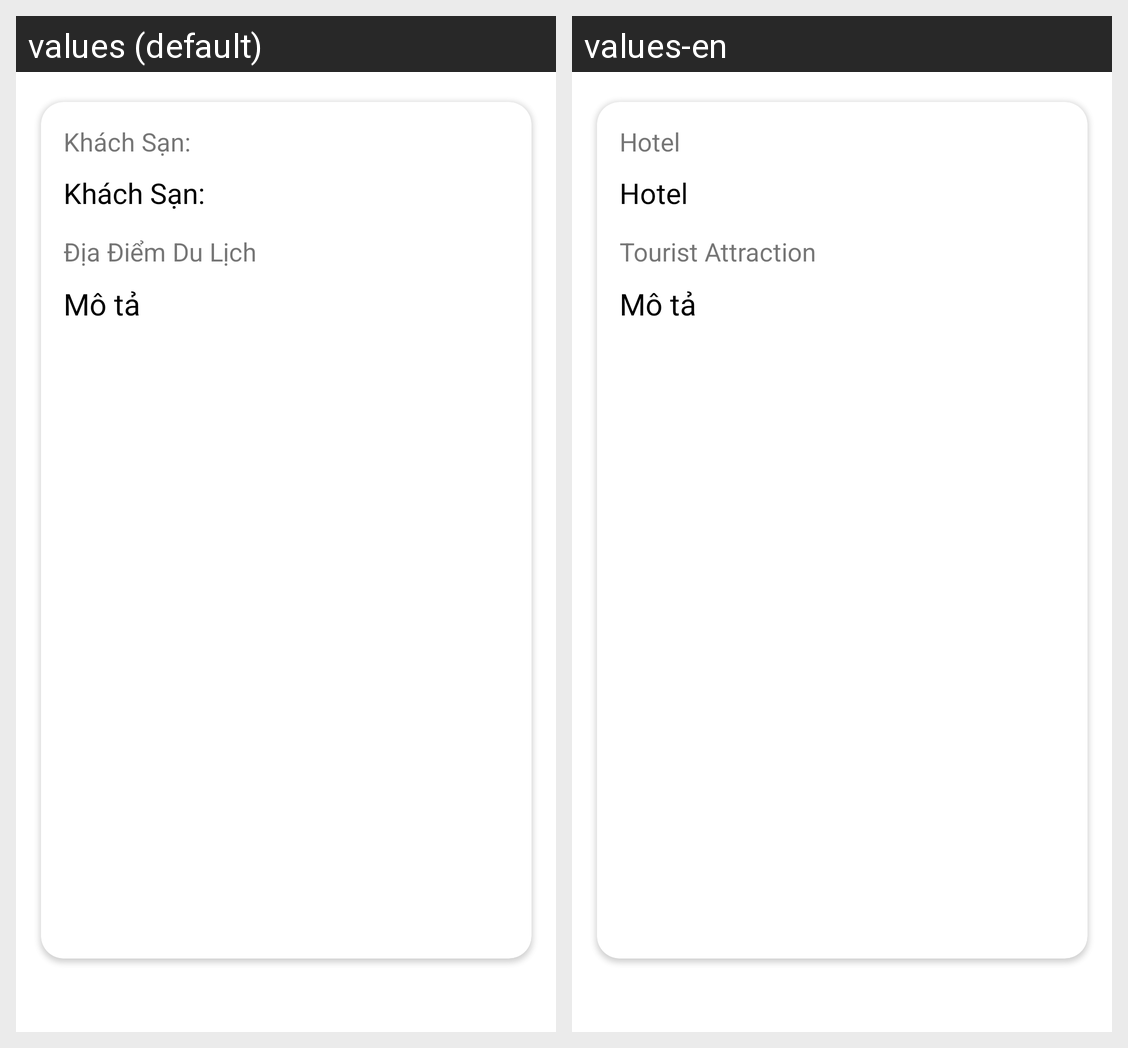

Strings drawn on this Android screen and how each of the app's shown locales translates them:
Android screen res/layout/fragment_notifications.xml rendered under 2 locales, left to right: values (default), values-en. Device: Nexus 5 (rendered at 1080×1920; each locale shown at half size, 540×960, under a caption strip naming it); theme AppTheme.
Strings drawn on this screen, with the default value and each locale's value (text and hints the layout hard-codes, and strings that could not be matched under every locale, appear in the picture but are not listed):

Khachsan
  values: Khách Sạn:
  values-en: Hotel

DiaDiemDuLich
  values: Địa Điểm Du Lịch
  values-en: Tourist Attraction
